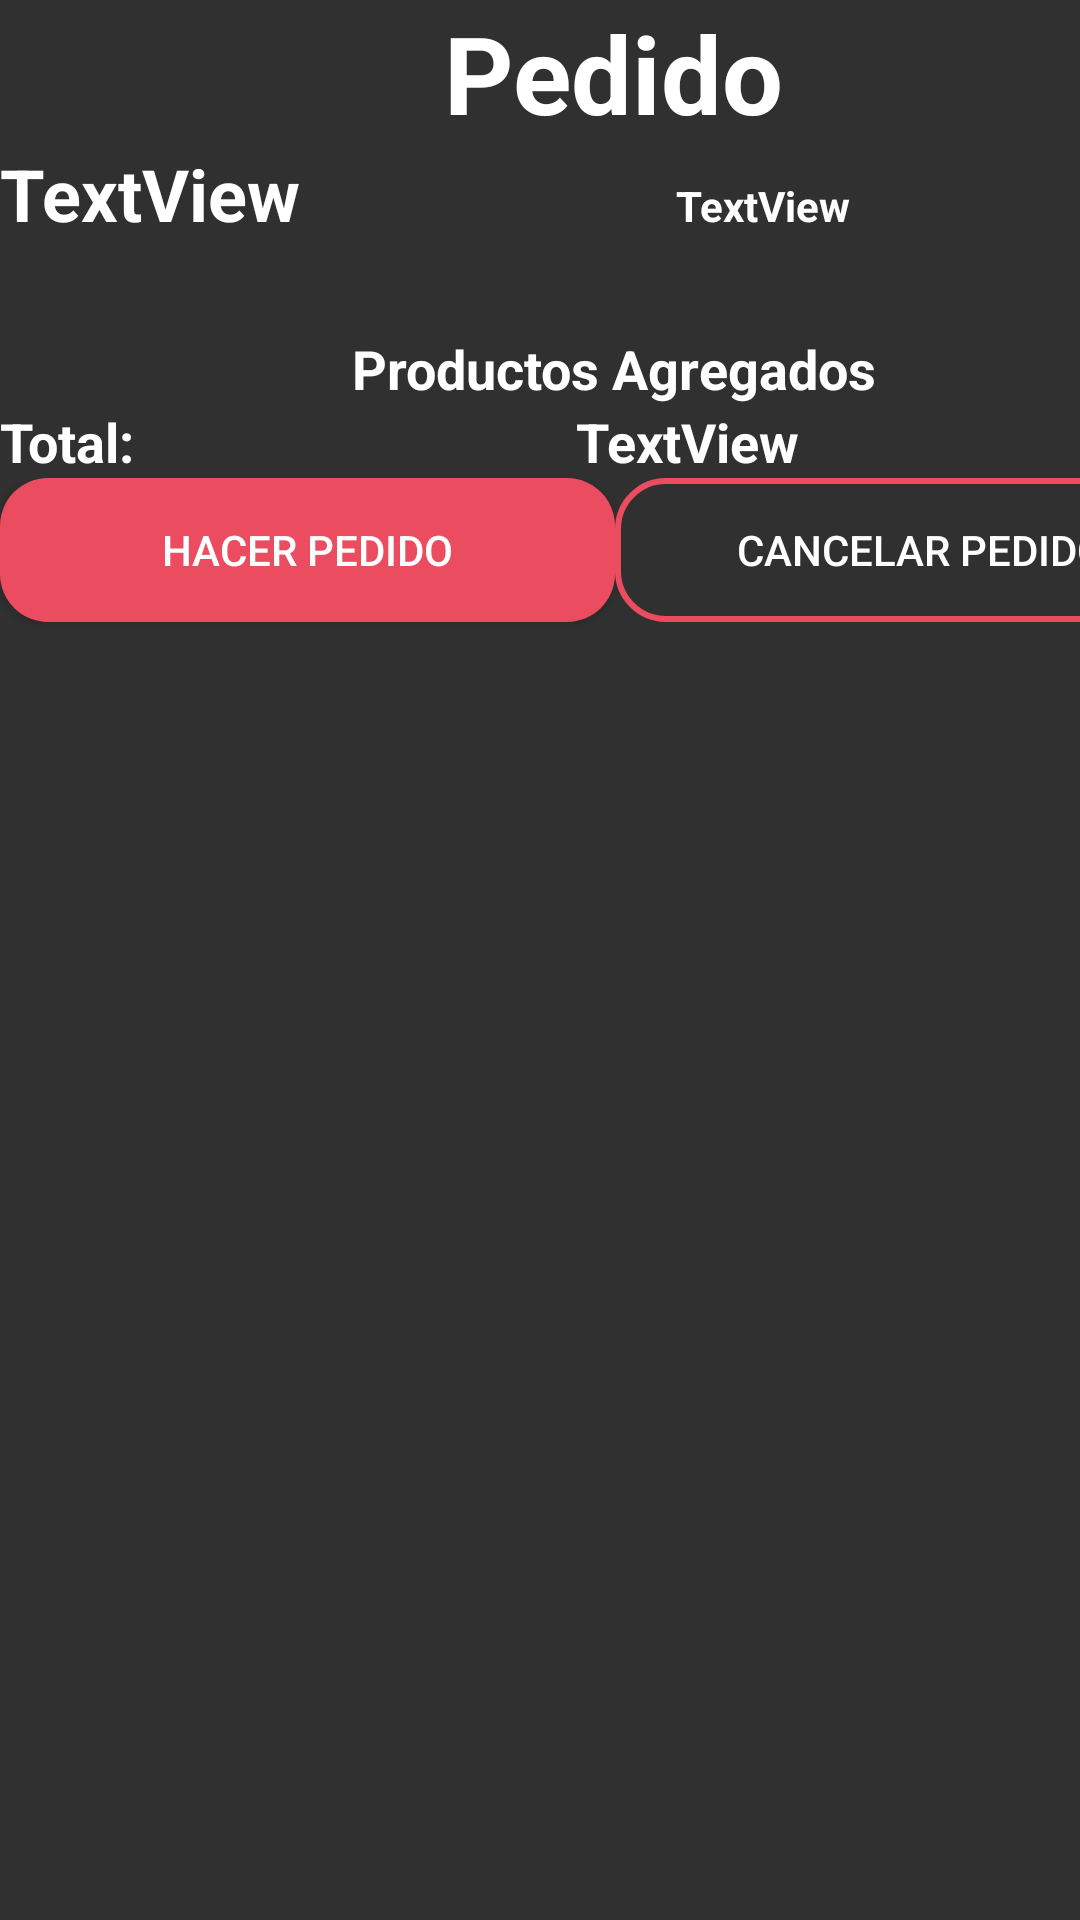

The Android layout XML behind this screen, and the referenced resources:
<!-- AndroidManifest.xml: application theme Theme.AppCompat.NoActionBar -->
<!-- res/layout/activity_ver_pedido.xml -->
<?xml version="1.0" encoding="utf-8"?>
<androidx.constraintlayout.widget.ConstraintLayout xmlns:android="http://schemas.android.com/apk/res/android"
    xmlns:app="http://schemas.android.com/apk/res-auto"
    xmlns:tools="http://schemas.android.com/tools"
    android:layout_width="match_parent"
    android:layout_height="match_parent"
    tools:context=".VerPedido">

    <LinearLayout
        android:layout_width="409dp"
        android:layout_height="729dp"
        android:orientation="vertical"
        tools:layout_editor_absoluteX="1dp"
        tools:layout_editor_absoluteY="1dp">

        <TextView
            android:id="@+id/lblPedido"
            android:layout_width="match_parent"
            android:layout_height="wrap_content"
            android:text="Pedido"
            android:textAlignment="center"
            android:textColor="@color/blanco"
            android:textSize="36sp"
            android:textStyle="bold" />


        <LinearLayout
            android:layout_width="match_parent"
            android:layout_height="wrap_content"
            android:orientation="horizontal">

            <TextView
                android:id="@+id/lblUsuario"
                android:layout_width="wrap_content"
                android:layout_height="wrap_content"
                android:layout_weight="1"
                android:text="TextView"
                android:textColor="@color/blanco"
                android:textSize="24sp"
                android:textStyle="bold" />

            <TextView
                android:id="@+id/lblFechaPedido"
                android:layout_width="wrap_content"
                android:layout_height="wrap_content"
                android:layout_weight="1"
                android:text="TextView"
                android:textColor="@color/blanco"
                android:textStyle="bold" />
        </LinearLayout>

        <TextView
            android:id="@+id/lblProds"
            android:layout_width="match_parent"
            android:layout_height="wrap_content"
            android:layout_marginTop="30dp"
            android:text="Productos Agregados"
            android:textAlignment="center"
            android:textColor="@color/blanco"
            android:textSize="18sp"
            android:textStyle="bold" />

        <ListView
            android:id="@+id/lvListaPedidos"
            android:layout_width="match_parent"
            android:layout_height="wrap_content" >

        </ListView>

        <LinearLayout
            android:layout_width="match_parent"
            android:layout_height="wrap_content"
            android:orientation="horizontal">

            <TextView
                android:id="@+id/lblTot"
                android:layout_width="wrap_content"
                android:layout_height="wrap_content"
                android:layout_weight="1"
                android:text="Total: "
                android:textSize="18sp"
                android:textStyle="bold"
                android:textColor="@color/blanco" />

            <TextView
                android:id="@+id/lblTotalProductos"
                android:layout_width="wrap_content"
                android:layout_height="wrap_content"
                android:layout_weight="1"
                android:text="TextView"
                android:textColor="@color/blanco"
                android:textSize="18sp"
                android:textStyle="bold" />
        </LinearLayout>

        <LinearLayout
            android:layout_width="match_parent"
            android:layout_height="match_parent"
            android:orientation="horizontal">

            <Button
                android:id="@+id/btnHacerPedido"
                android:layout_width="205dp"
                android:layout_height="wrap_content"
                android:text="Hacer Pedido"
                android:background="@drawable/buttonrounded"/>

            <Button
                android:id="@+id/btnCancelarPedido"
                android:layout_width="match_parent"
                android:layout_height="wrap_content"
                android:text="Cancelar Pedido"
                android:background="@drawable/buttonrounded_border"/>
        </LinearLayout>

    </LinearLayout>
</androidx.constraintlayout.widget.ConstraintLayout>
<!-- resources referenced by this layout -->
<resources>
  <color name="blanco">#ffffff</color>
  <!-- drawable buttonrounded (drawable) -->
  <?xml version="1.0" encoding="utf-8"?>
  <shape xmlns:android="http://schemas.android.com/apk/res/android">
      <corners android:radius="16dp"/>
      <solid android:color="@color/kindared"/>
  </shape>
  <!-- drawable buttonrounded_border (drawable) -->
  <?xml version="1.0" encoding="utf-8"?>
  <shape xmlns:android="http://schemas.android.com/apk/res/android">
      <corners android:radius="16dp"/>
      <stroke android:width="2dp" android:color="@color/kindared"/>
  </shape>
  <color name="kindared">#eb4c60 </color>
</resources>
